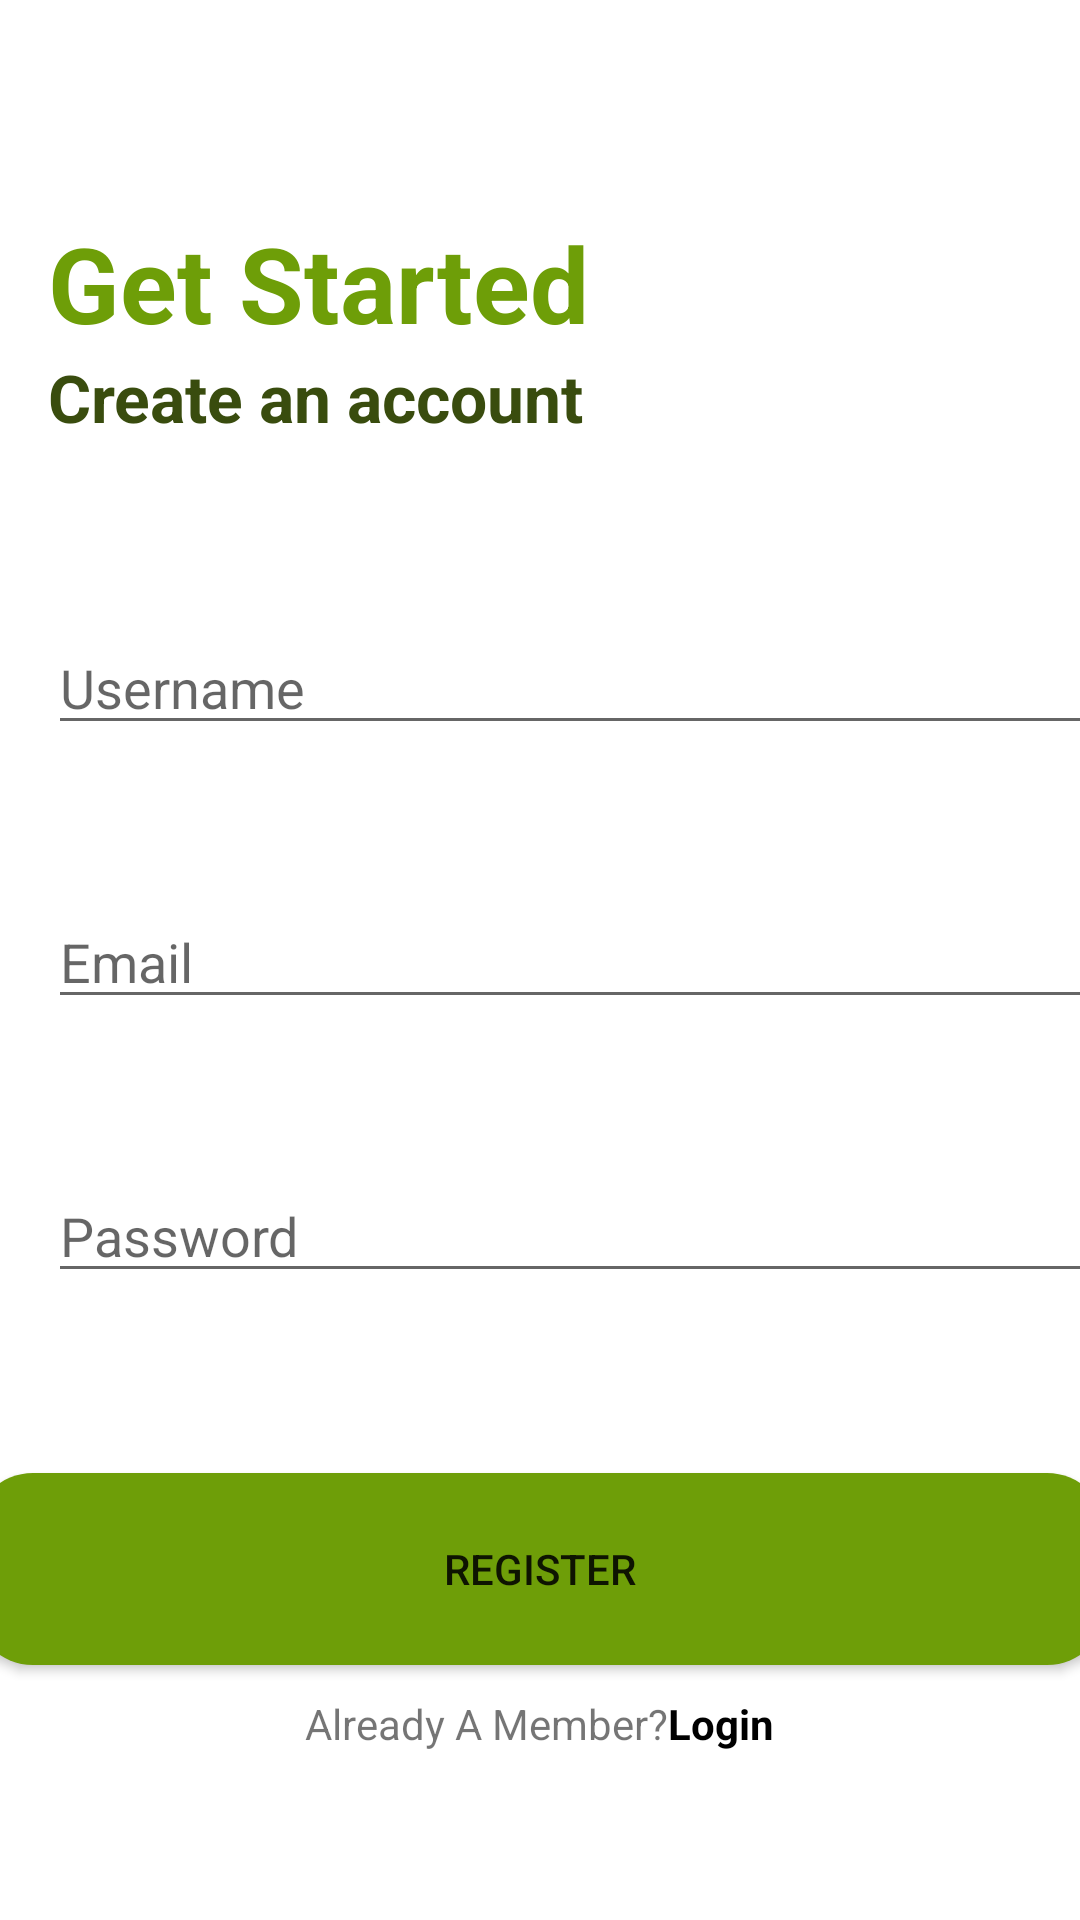

This screen was rendered from an Android layout file. Write that file and the resources it references.
<!-- AndroidManifest.xml: application theme Theme.RecipeApp -->
<!-- res/layout/activity_register.xml -->
<?xml version="1.0" encoding="utf-8"?>
<LinearLayout xmlns:android="http://schemas.android.com/apk/res/android"
    xmlns:app="http://schemas.android.com/apk/res-auto"
    xmlns:tools="http://schemas.android.com/tools"
    android:layout_width="match_parent"
    android:layout_height="match_parent"
    android:orientation="vertical"
    tools:context=".RegisterActivity">

    <ImageButton
        android:id="@+id/ib_back_regis"
        android:layout_width="wrap_content"
        android:layout_height="wrap_content"
        android:background="@color/white"
        android:src="@drawable/ic_arrow_back"
        android:layout_marginTop="@dimen/_16dp"
        android:layout_marginStart="@dimen/_16dp"/>

    <LinearLayout
        android:layout_width="wrap_content"
        android:layout_height="wrap_content"
        android:orientation="vertical">
        <TextView
            android:layout_width="wrap_content"
            android:layout_height="wrap_content"
            android:text="@string/get_started"
            android:layout_marginTop="55dp"
            android:layout_marginStart="@dimen/_16dp"
            android:textSize="@dimen/_35sp"
            android:textStyle="bold"
            android:textColor="@color/Green"/>

        <TextView
            android:layout_width="wrap_content"
            android:layout_height="wrap_content"
            android:text="@string/create_account"
            android:layout_marginStart="@dimen/_16dp"
            android:textSize="@dimen/_22sp"
            android:textColor="@color/dark_green"
            android:textStyle="bold"/>
    </LinearLayout>

    <EditText
        android:layout_width="@dimen/_379dp"
        android:layout_height="wrap_content"
        android:layout_marginTop="@dimen/_60dp"
        android:hint="@string/username"
        android:textSize="@dimen/_18sp"
        android:textColor="@color/grey"
        android:layout_marginStart="@dimen/_16dp"/>

    <EditText
        android:layout_width="@dimen/_379dp"
        android:layout_height="wrap_content"
        android:layout_marginTop="@dimen/_50dp"
        android:hint="@string/email"
        android:textSize="@dimen/_18sp"
        android:textColor="@color/grey"
        android:layout_marginStart="@dimen/_16dp"/>

    <EditText
        android:layout_width="@dimen/_379dp"
        android:layout_height="wrap_content"
        android:layout_marginTop="@dimen/_50dp"
        android:hint="@string/password"
        android:textSize="@dimen/_18sp"
        android:textColor="@color/grey"
        android:layout_marginStart="@dimen/_16dp"/>

    <Button
        android:layout_width="378dp"
        android:layout_height="64dp"
        android:background="@drawable/background_button"
        android:layout_gravity="center_horizontal"
        android:layout_marginTop="@dimen/_60dp"
        android:text="@string/text_register"/>

    <LinearLayout
        android:layout_width="wrap_content"
        android:layout_height="wrap_content"
        android:layout_gravity="center_horizontal"
        android:layout_marginTop="@dimen/_10dp">

        <TextView
            android:layout_width="wrap_content"
            android:layout_height="wrap_content"
            android:text="@string/already_a_member"/>

        <TextView
            android:id="@+id/tv_login_regis"
            android:layout_width="wrap_content"
            android:layout_height="wrap_content"
            android:text="@string/text_login"
            android:textStyle="bold"
            android:textColor="@color/black"/>
    </LinearLayout>

</LinearLayout>
<!-- resources referenced by this layout -->
<resources>
  <color name="Green">#6E9E08</color>
  <color name="black">#FF000000</color>
  <color name="dark_green">#394C0E</color>
  <color name="grey">#B0B0B0</color>
  <color name="white">#FFFFFFFF</color>
  <dimen name="_10dp">10dp</dimen>
  <dimen name="_16dp">16dp</dimen>
  <dimen name="_18sp">18sp</dimen>
  <dimen name="_22sp">22sp</dimen>
  <dimen name="_35sp">35sp</dimen>
  <dimen name="_379dp">379dp</dimen>
  <dimen name="_50dp">50dp</dimen>
  <dimen name="_60dp">60dp</dimen>
  <!-- drawable background_button (drawable) -->
  <?xml version="1.0" encoding="utf-8"?>
  <shape xmlns:android="http://schemas.android.com/apk/res/android"
      android:shape="rectangle">
      <solid android:color="@color/Green"/>
      <corners android:radius="@dimen/_20dp"/>
  
  </shape>
  <string name="already_a_member">Already A Member?</string>
  <string name="create_account">Create an account</string>
  <string name="email">Email</string>
  <string name="get_started">Get Started</string>
  <string name="password">Password</string>
  <string name="text_login">Login</string>
  <string name="text_register">Register</string>
  <string name="username">Username</string>
  <style name="Theme.RecipeApp" parent="Theme.MaterialComponents.DayNight.DarkActionBar">
          
          <item name="colorPrimary">@color/Green</item>
          <item name="colorPrimaryVariant">@color/Green</item>
          <item name="colorOnPrimary">@color/white</item>
          
          <item name="colorSecondary">@color/teal_200</item>
          <item name="colorSecondaryVariant">@color/teal_700</item>
          <item name="colorOnSecondary">@color/black</item>
          
          <item name="android:statusBarColor" tools:targetApi="l">?attr/colorPrimaryVariant</item>
          
      </style>
  <dimen name="_20dp">20dp</dimen>
  <color name="teal_200">#FF03DAC5</color>
  <color name="teal_700">#FF018786</color>
</resources>
